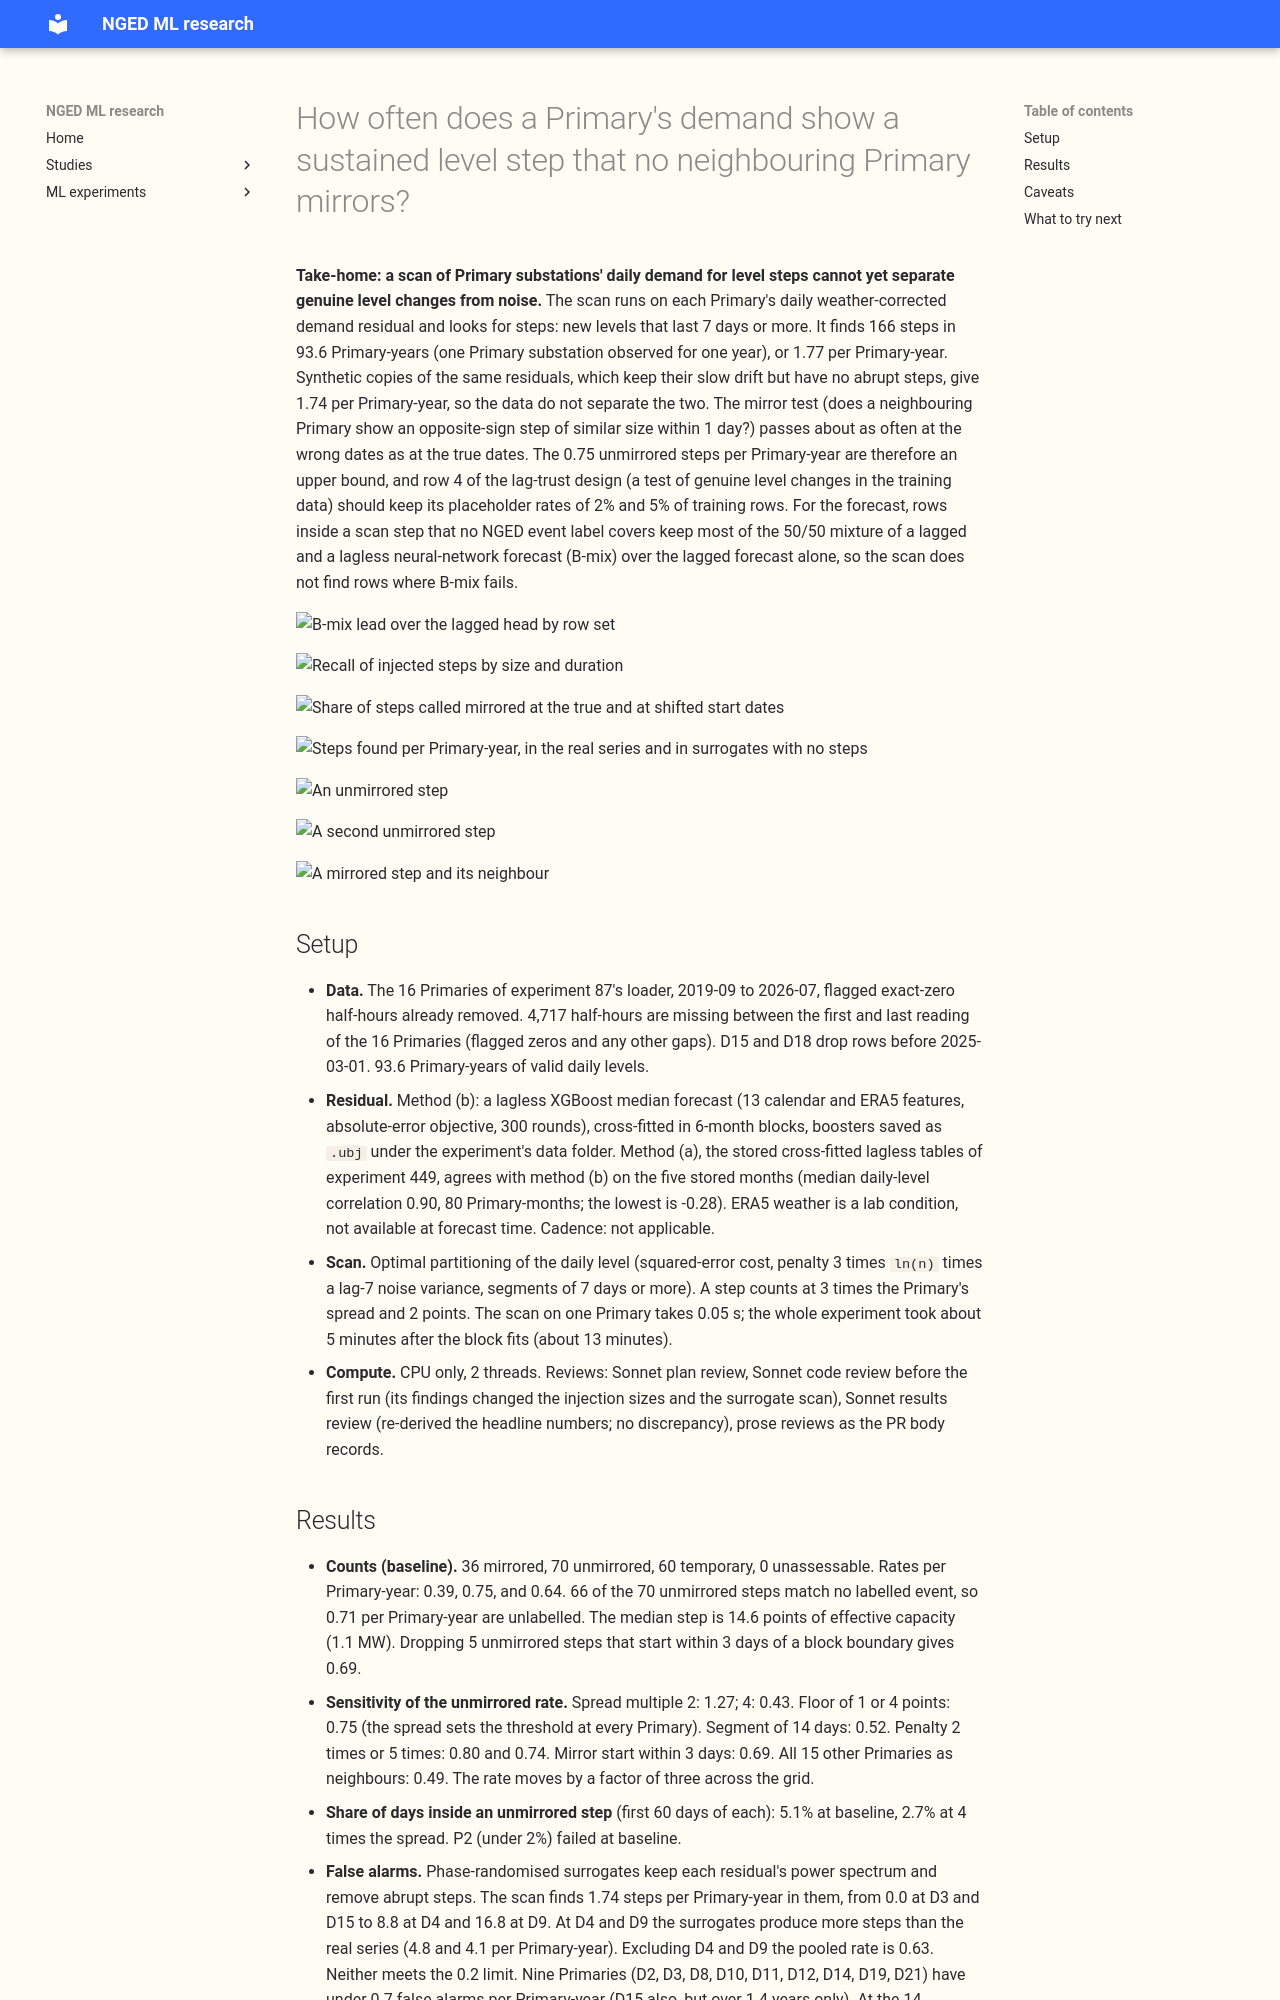

repository: openclimatefix/nged-ml-research · page: ml-experiments/00456-primary-demand-unmirrored-level-step-scan/result/index.html · generator: mkdocs

---
id: "00456"
slug: primary-demand-unmirrored-level-step-scan
title: >-
  How often does a Primary's demand show a sustained level step that no neighbouring Primary mirrors?
theme: lsc-detectors
also_relevant_to:
  - lagged-power-and-error-correction
status: finished
kind: other
date: 2026-11-01
size: >-
  medium. Stored: tables, figures, and cross-fitted forecasts under
  data/ml-experiments/00456-primary-demand-unmirrored-level-step-scan/ only. Serving path: not
  touched (this repository holds none). Degradation rule: not touched. Designs: the definitions are
  fixed by the maintainer-cleared brief and tightened below before any result is read, so one
  design. Callers: this folder's scripts import experiment 87's series loader and nothing else
  beyond `studies.*`. One Sonnet plan review, one Sonnet code review before the first run, one
  Sonnet results review, and two Sonnet write-up reviews. CPU only, 1 to 2 cores.
hypothesis: >-
  Row 4 of the lag-trust design needs a rate of genuine level changes (a new connection, a long
  curtailment, a demand-side change) in its training worlds. A label-free scan of the daily
  weather-corrected level of the 16 Primaries finds steps that persist for 7 days or more, and
  separates those that a neighbouring Primary mirrors (load-shift candidates) from those that none
  mirrors (genuine level-change candidates).
prediction: >-
  Written before any result is read. P1: the scan finds mirrored steps at the Primaries with
  labelled events, and recalls at least half of the labelled events that last 7 days or more. P2:
  unmirrored steps occur at under 1 per Primary-year at the thresholds below, and the share of
  half-hours inside an unmirrored step is under 2% (the lower of row 4's two placeholder rates). P3:
  injected steps of 3 times the spread lasting 14 days or more are recalled at 0.8 or higher.
decision_rule: >-
  Descriptive, no verdict on a model. The scan is trusted for the row 4 rate if injected steps of
  1.5 times the detection threshold lasting 14 days (a size the baseline thresholds can detect) are
  recalled at 0.7 or higher and the false-alarm rate on block-bootstrap surrogates is under 0.2 per
  Primary-year. If not, the unmirrored count is reported as
  an upper bound (false alarms dominate) or a lower bound (recall is low), and the page says which.
benchmark: >-
  NGED's labelled events (experiments 392, 395, 401, and 435) for recall, and injection into
  step-free periods for the known answer.
row_set_id: >-
  Not applicable: no forecast is scored.
metric: >-
  Steps per Primary-year by class, recall and false-alarm rate of the scan, and the share of
  half-hours inside an unmirrored step.
verdict: not supported
best_arm: >-
  None. The baseline scan (3 times the spread, 2 points, 7 days) finds 166 steps in 93.6
  Primary-years: 36 mirrored, 70 unmirrored, and 60 temporary.
headline: >-
  A Primary's daily demand residual shows 1.77 sustained steps per Primary-year. The scan's own
  surrogates with no steps show 1.74 per Primary-year, and the mirror test passes at shifted dates
  as often as at the true dates, so the scan cannot yet tell genuine level changes from noise.
lessons: >-
  A step scan on a daily weather-corrected residual finds large injected steps reliably (recall
  0.98 at 1.5 times the detection threshold) and finds few labelled events (7 of 13 lasting 7
  days or more). The residual's slow drift makes false alarms as common as detections at two
  Primaries (D4 and D9), and the mirror rule has too loose a tolerance to carry meaning.
take_home_message: >-
  The scan cannot yet give row 4 a rate of genuine level changes: it finds 1.77 steps per
  Primary-year, but step-free surrogates give 1.74, and its mirror test passes about as often at
  shifted dates (0.18) as at the true dates (0.22). On the 5 stored forecast months, the 14% of
  rows inside an unlabelled scan step lose little of B-mix's lead (0.55 against 0.64 on step-free
  rows), so the scan does not point to rows where B-mix fails.
production_status: not-for-production
adopted_in: none
advice:
  - >-
    Read the 0.75 unmirrored steps per Primary-year as an upper bound that noise may largely
    explain, and do not set row 4's placeholder rate from it (headline, figure 4).
  - >-
    Test any mirror rule against start dates shifted by 30 to 90 days before calling a step a
    load-shift candidate (figure 3).
  - >-
    Use a residual with less slow drift (a fit on the same year's weather, or a Kalman level) before
    repeating the scan at D4 and D9 (figure 4).
code: ml-experiments/00456-primary-demand-unmirrored-level-step-scan/
---

**Take-home: a scan of Primary substations' daily demand for level steps cannot yet separate
genuine level changes from noise.** The scan runs on each Primary's daily weather-corrected demand
residual and looks for steps: new levels that last 7 days or more. It finds 166 steps in 93.6
Primary-years (one Primary substation observed for one year), or 1.77 per Primary-year. Synthetic
copies of the same residuals, which keep their slow drift but have no abrupt steps, give 1.74 per
Primary-year, so the data do not separate the two. The mirror test (does a neighbouring Primary
show an opposite-sign step of similar size within 1 day?) passes about as often at the wrong dates
as at the true dates. The 0.75 unmirrored steps per Primary-year are therefore an upper bound, and
row 4 of the lag-trust design (a test of genuine level changes in the training data) should keep
its placeholder rates of 2% and 5% of training rows. For the forecast, rows inside a scan step that
no NGED event label covers keep most of the 50/50 mixture of a lagged and a lagless neural-network
forecast (B-mix) over the lagged forecast alone, so the scan does not find rows where B-mix fails.

![B-mix lead over the lagged head by row set](figure_1_forecast_impact.svg)

![Recall of injected steps by size and duration](figure_2_injection_recall.svg)

![Share of steps called mirrored at the true and at shifted start dates](figure_3_chance_mirror.svg)

![Steps found per Primary-year, in the real series and in surrogates with no steps](figure_4_false_alarms.svg)

![An unmirrored step](figure_5_unmirrored_example.svg)

![A second unmirrored step](figure_6_unmirrored_example.svg)

![A mirrored step and its neighbour](figure_7_mirrored_example.svg)
